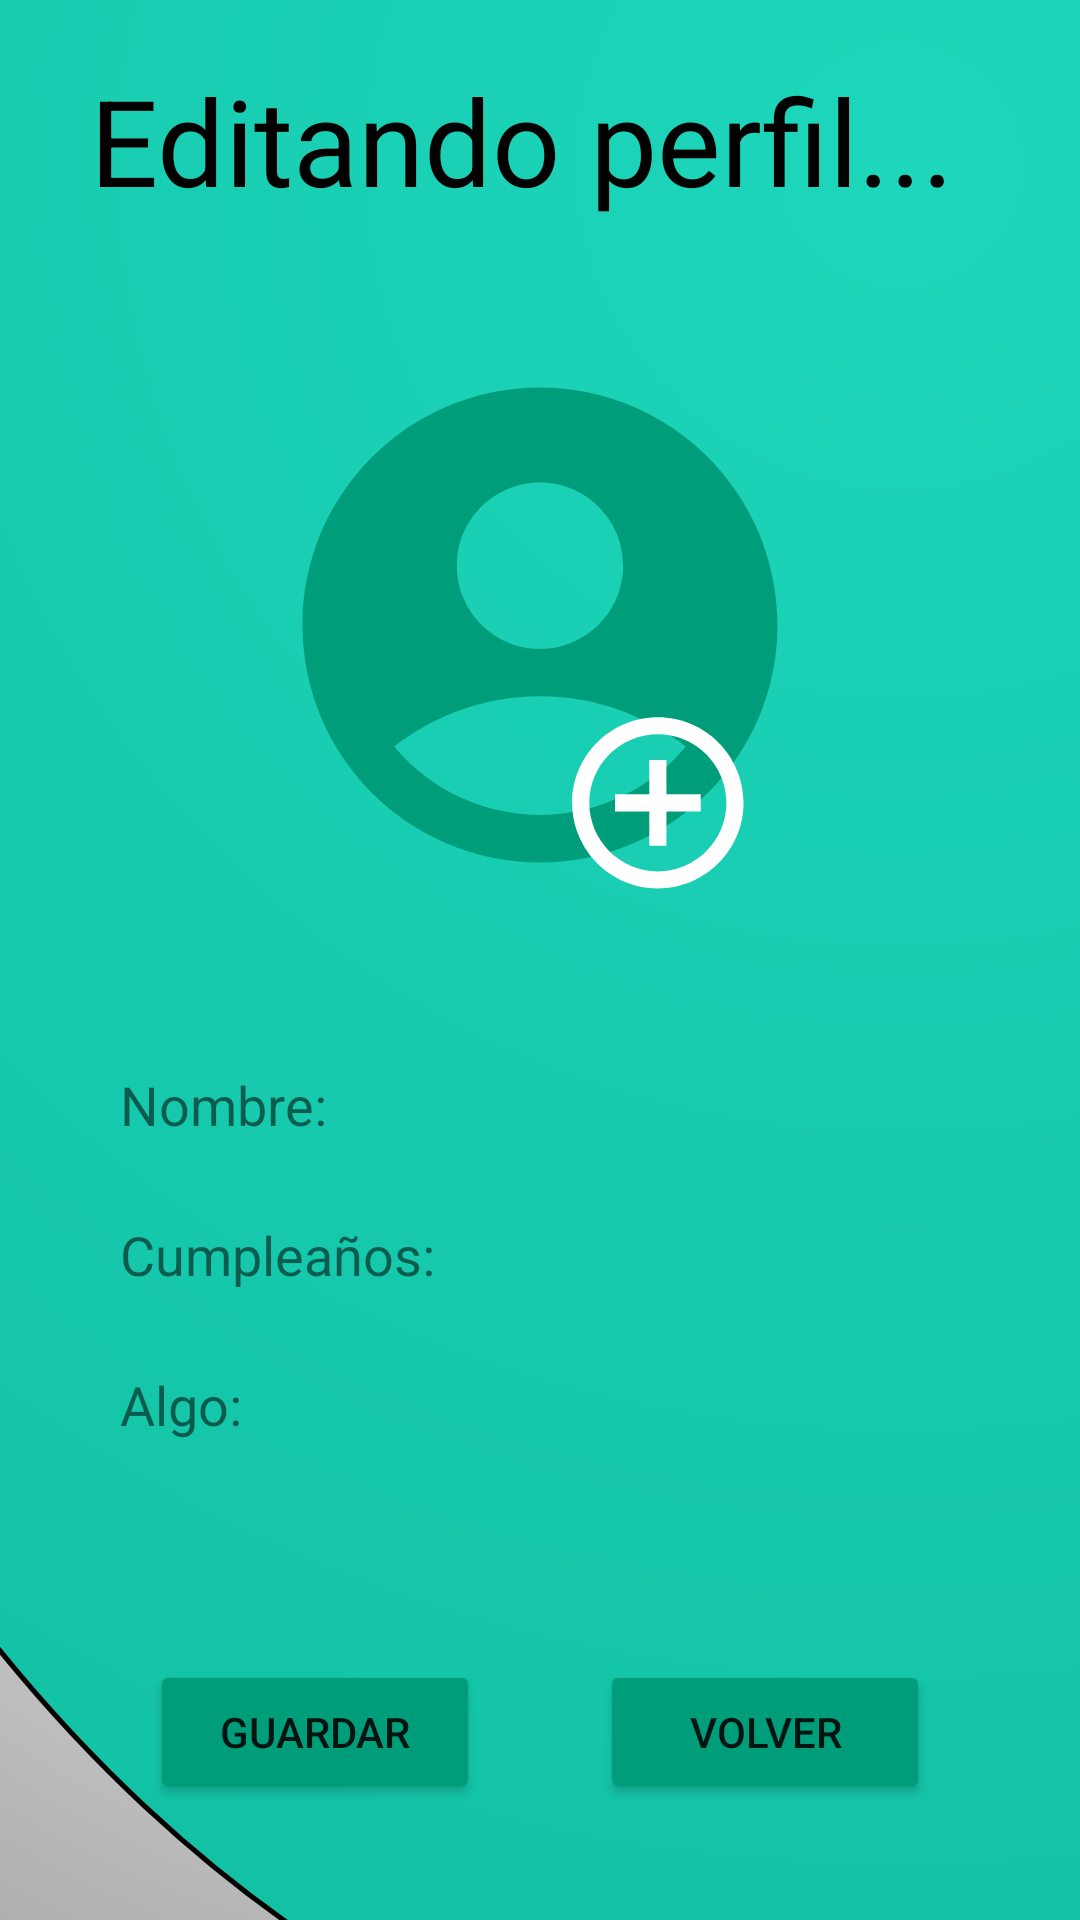

Write the Android layout XML for this screen, with the resource values it uses.
<!-- AndroidManifest.xml: application theme Theme.MyApplication -->
<!-- res/layout/activity_form.xml -->
<?xml version="1.0" encoding="utf-8"?>
<LinearLayout
    xmlns:android="http://schemas.android.com/apk/res/android"
    xmlns:app="http://schemas.android.com/apk/res-auto"
    xmlns:tools="http://schemas.android.com/tools"
    android:layout_width="match_parent"
    android:layout_height="match_parent"
    tools:context=".MainActivity"
    android:gravity="center|top"
    android:orientation="vertical"
    android:background="@drawable/card_background_in">

    <TextView
        android:layout_width="wrap_content"
        android:layout_height="wrap_content"
        android:text="Editando perfil..."
        android:textSize="40dp"
        android:layout_gravity="start"
        android:layout_marginStart="30dp"
        android:layout_marginTop="20dp"
        android:textColor="@color/black"
        />

    <ImageView
        android:layout_width="wrap_content"
        android:layout_height="wrap_content"
        android:src="@drawable/ic_edit_profile"
        android:elevation="20dp"
        android:layout_marginTop="40dp"/>



    <LinearLayout
        android:layout_width="match_parent"
        android:layout_height="wrap_content"
        android:orientation="vertical"
        android:layout_margin="20dp"
        android:padding="20dp">

        <GridLayout
            android:layout_width="match_parent"
            android:layout_height="match_parent"
            android:columnCount="2"
            android:rowCount="3"
            android:minHeight="150dp">

            <TextView
                android:layout_width="wrap_content"
                android:layout_height="match_parent"
                android:layout_row="0"
                android:layout_rowWeight="1"
                android:layout_column="0"
                android:layout_columnWeight="1"
                android:layout_gravity="start"
                android:gravity="center"
                android:text="@string/t_name"
                android:textSize="18dp" />

            <EditText
                android:id="@+id/et_name"
                android:text="User"
                android:gravity="center"
                android:layout_width="200dp"
                android:layout_height="wrap_content"
                android:layout_gravity="right"
                android:textSize="18dp"
                android:layout_row="0"
                android:layout_column="1"
                android:layout_columnWeight="1"
                android:layout_rowWeight="1"/>


            <TextView
                android:layout_width="wrap_content"
                android:layout_height="match_parent"
                android:layout_gravity="start"
                android:text="Cumpleaños:"
                android:textSize="18dp"
                android:gravity="center"
                android:layout_row="1"
                android:layout_column="0"
                android:layout_columnWeight="1"
                android:layout_rowWeight="1"/>

            <EditText
                android:id="@+id/et_birth"
                android:text="16/11/2022"
                android:gravity="center"
                android:layout_width="200dp"
                android:layout_height="wrap_content"
                android:layout_gravity="right"
                android:textSize="18dp"
                android:layout_row="1"
                android:layout_column="1"
                android:layout_columnWeight="1"
                android:layout_rowWeight="1"
                android:hint=""/>

            <TextView
                android:layout_width="wrap_content"
                android:layout_height="match_parent"
                android:layout_gravity="start"
                android:text="Algo:"
                android:textSize="18dp"
                android:gravity="center"
                android:layout_row="2"
                android:layout_column="0"
                android:layout_columnWeight="1"
                android:layout_rowWeight="1"/>

            <EditText
                android:id="@+id/et_algo"
                android:text="Algo"
                android:gravity="center"
                android:layout_width="200dp"
                android:layout_height="wrap_content"
                android:layout_gravity="end"
                android:textSize="18dp"
                android:layout_row="2"
                android:layout_column="1"
                android:layout_columnWeight="1"
                android:layout_rowWeight="1"/>


        </GridLayout>

    </LinearLayout>

    <LinearLayout
        android:layout_width="match_parent"
        android:layout_height="wrap_content"
        android:gravity="center"
        >

        <Button
            android:id="@+id/b_save"
            android:layout_width="110dp"
            android:layout_height="wrap_content"
            android:text="@string/save"
            android:layout_margin="20dp"
            android:backgroundTint="?colorPrimaryVariant"/>
        <Button
            android:id="@+id/b_back"
            android:layout_width="110dp"
            android:layout_height="wrap_content"
            android:text="@string/back"
            android:layout_margin="20dp"
            android:backgroundTint="?colorPrimaryVariant"
            android:onClick="onClick"/>


    </LinearLayout>

</LinearLayout>
<!-- resources referenced by this layout -->
<resources>
  <color name="black">#FF000000</color>
  <!-- drawable card_background_in (drawable) -->
  <?xml version="1.0" encoding="utf-8"?>
  <layer-list xmlns:android="http://schemas.android.com/apk/res/android" >
      <item>
          <shape
              android:shape="rectangle">
              <gradient
                  android:startColor="?attr/colorOnPrimary"
                  android:endColor="?attr/colorOnSecondary"
                  android:type="radial"
                  android:gradientRadius="260%p"/>
          </shape>
  
      </item>
      <item android:left="-160dp" android:top="-600dp" android:bottom="-70dp" android:right="-400dp">
          <shape
              android:shape="oval">
              <gradient
                  android:startColor="?colorPrimary"
                  android:endColor="?colorPrimaryVariant"
                  android:type="radial"
                  android:gradientRadius="190%p"/>
  
              <stroke android:color="@color/black" android:width="1.5dp"/>
  
  
          </shape>
      </item>
  </layer-list>
  <!-- drawable ic_edit_profile (drawable) -->
  <?xml version="1.0" encoding="utf-8"?>
  <layer-list xmlns:android="http://schemas.android.com/apk/res/android" >
      <item>
          <vector android:height="190dp" android:tint="?colorPrimaryVariant"
              android:viewportHeight="24" android:viewportWidth="24"
              android:width="190dp" xmlns:android="http://schemas.android.com/apk/res/android">
              <path android:fillColor="@android:color/white" android:pathData="M12,2C6.48,2 2,6.48 2,12s4.48,10 10,10s10,-4.48 10,-10S17.52,2 12,2zM12,6c1.93,0 3.5,1.57 3.5,3.5S13.93,13 12,13s-3.5,-1.57 -3.5,-3.5S10.07,6 12,6zM12,20c-2.03,0 -4.43,-0.82 -6.14,-2.88C7.55,15.8 9.68,15 12,15s4.45,0.8 6.14,2.12C16.43,19.18 14.03,20 12,20z"/>
          </vector>
  
      </item>
      <item android:left="100dp" android:top="120dp" android:bottom="-10dp" android:right="10dp">
          <vector android:height="24dp" android:tint="?attr/colorOnPrimary"
              android:viewportHeight="28" android:viewportWidth="28"
              android:width="24dp" xmlns:android="http://schemas.android.com/apk/res/android">
              <path android:fillColor="@android:color/white" android:pathData="M13,7h-2v4L7,11v2h4v4h2v-4h4v-2h-4L13,7zM12,2C6.49,2 2,6.49 2,12s4.49,10 10,10 10,-4.49 10,-10S17.51,2 12,2zM12,20c-4.41,0 -8,-3.59 -8,-8s3.59,-8 8,-8 8,3.59 8,8 -3.59,8 -8,8z"/>
  
          </vector>
      </item>
  </layer-list>
  <string name="back">Volver</string>
  <string name="save">Guardar</string>
  <string name="t_name">Nombre:</string>
  <style name="Theme.MyApplication" parent="Theme.MaterialComponents.DayNight.DarkActionBar">
          
          <item name="colorPrimary">@color/turquesa_300</item>
          <item name="colorPrimaryVariant">@color/turquesa_700</item>
          <item name="colorOnPrimary">@color/white</item>
          
          <item name="colorSecondary">@color/verde_ana</item>
          <item name="colorSecondaryVariant">@color/rojo400_comp</item>
          <item name="colorOnSecondary">@color/gris</item>
          
          <item name="android:statusBarColor" tools:targetApi="l">?attr/colorPrimaryVariant</item>
          
      </style>
  <color name="turquesa_300">#1DD6BB</color>
  <color name="turquesa_700">#009d7b</color>
  <color name="white">#FFFFFFFF</color>
  <color name="verde_ana">#1dd65e</color>
  <color name="rojo400_comp">#f14a59</color>
  <color name="gris">#333333</color>
</resources>
